Labelled photos from "Imagenes360", an image-classification folder in AgroJuan/Imagenes360. The possible labels are: aceptable, borrosa, correct, nitida, sobreexpuesta, subexpuesta.

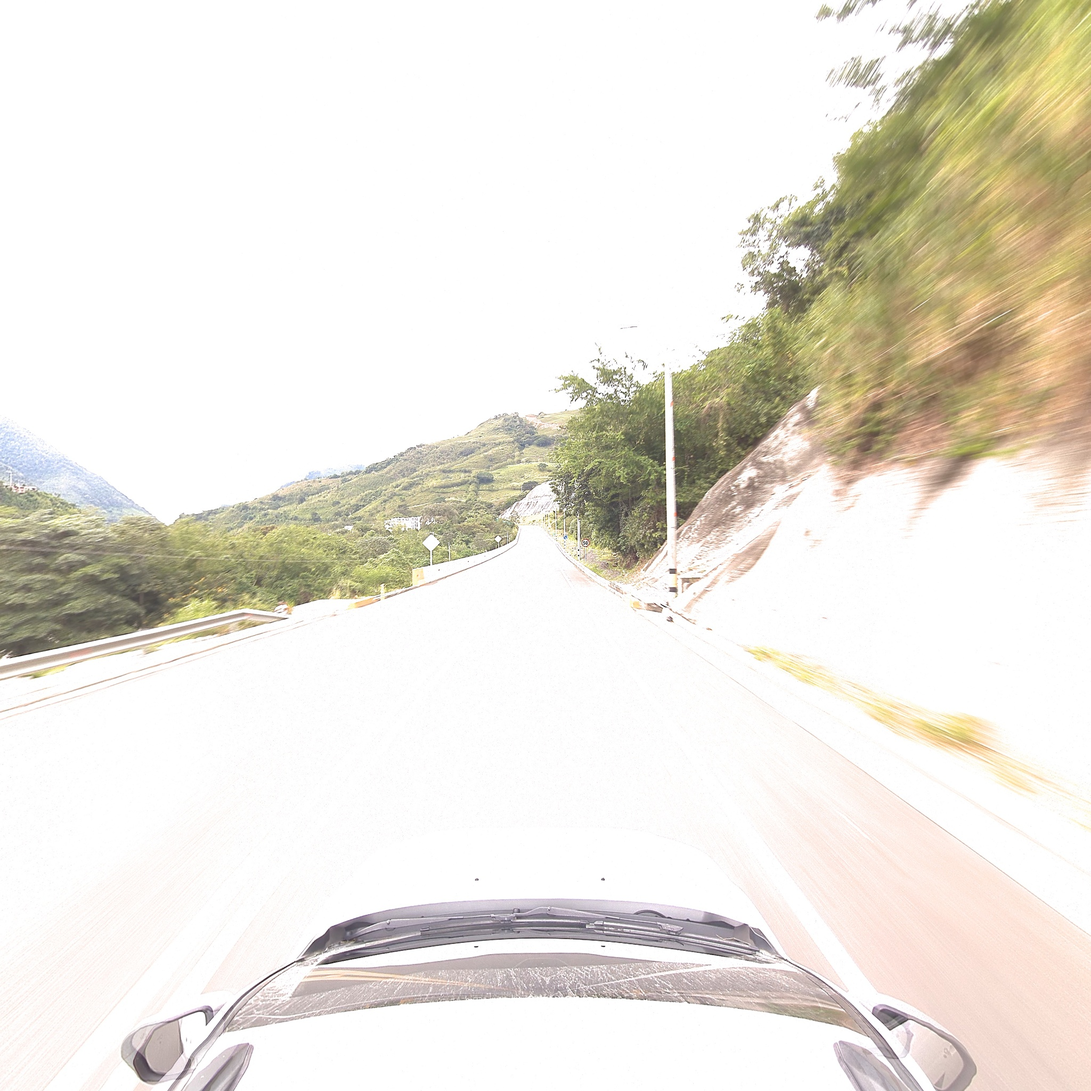
Label: aceptable

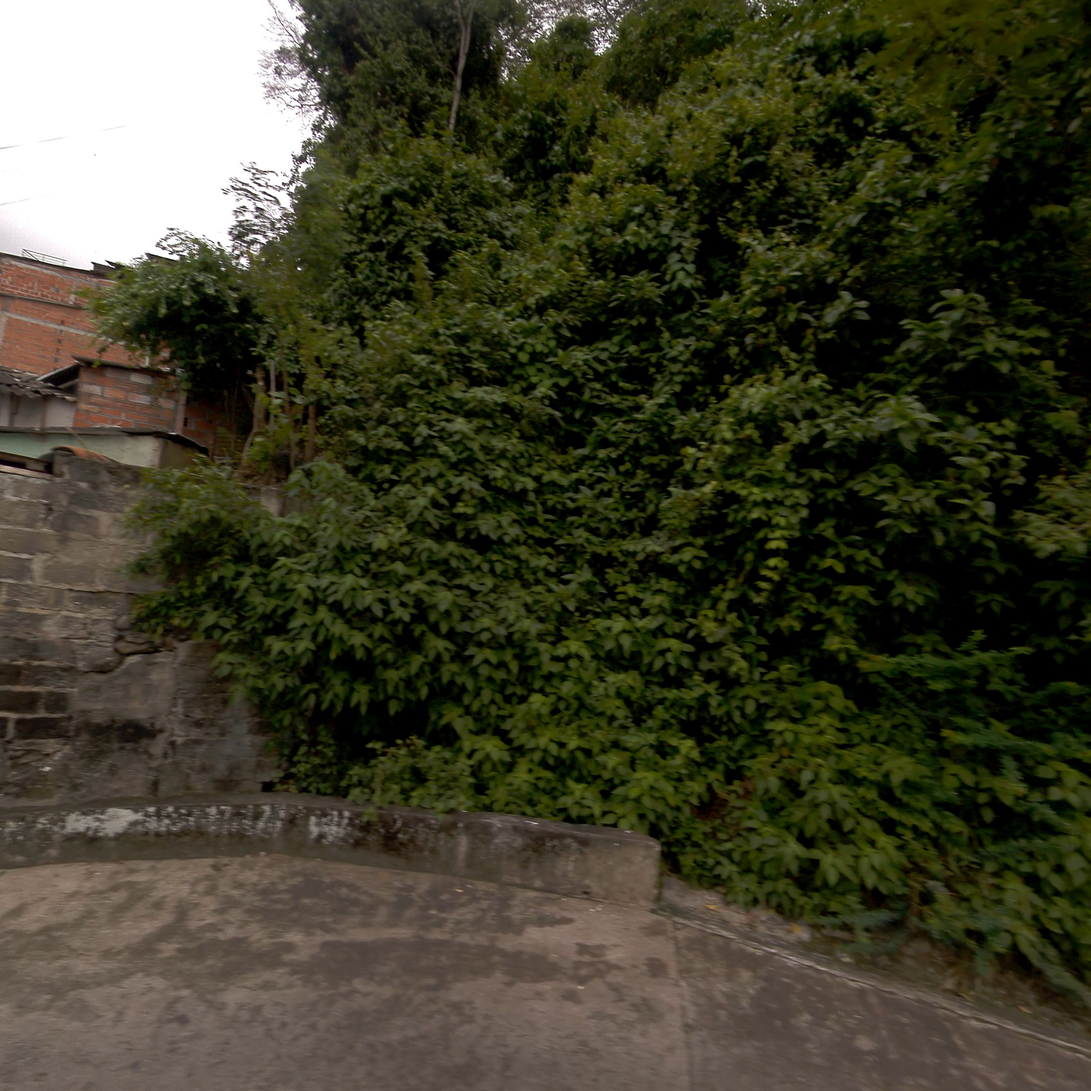
Label: nitida

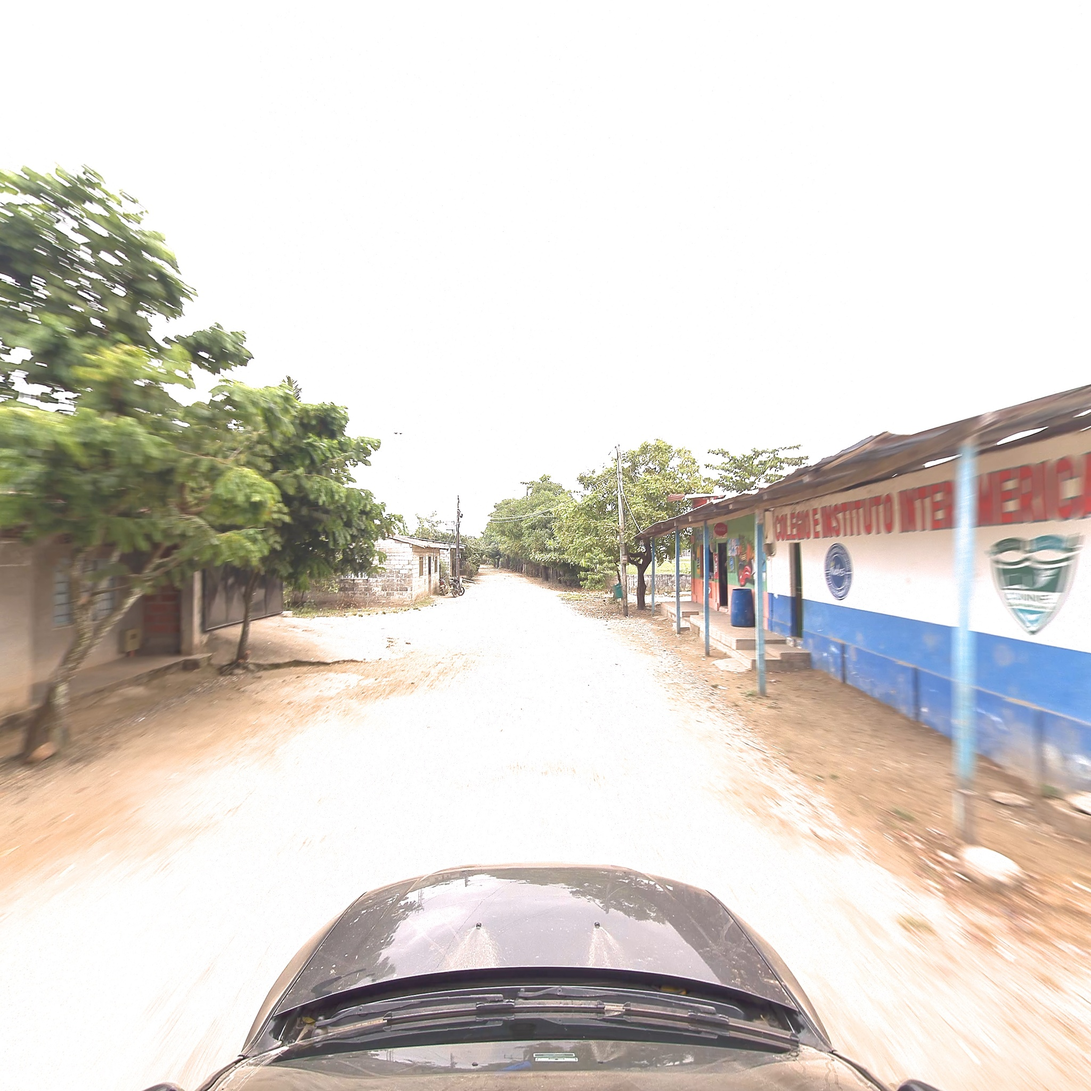
Label: aceptable

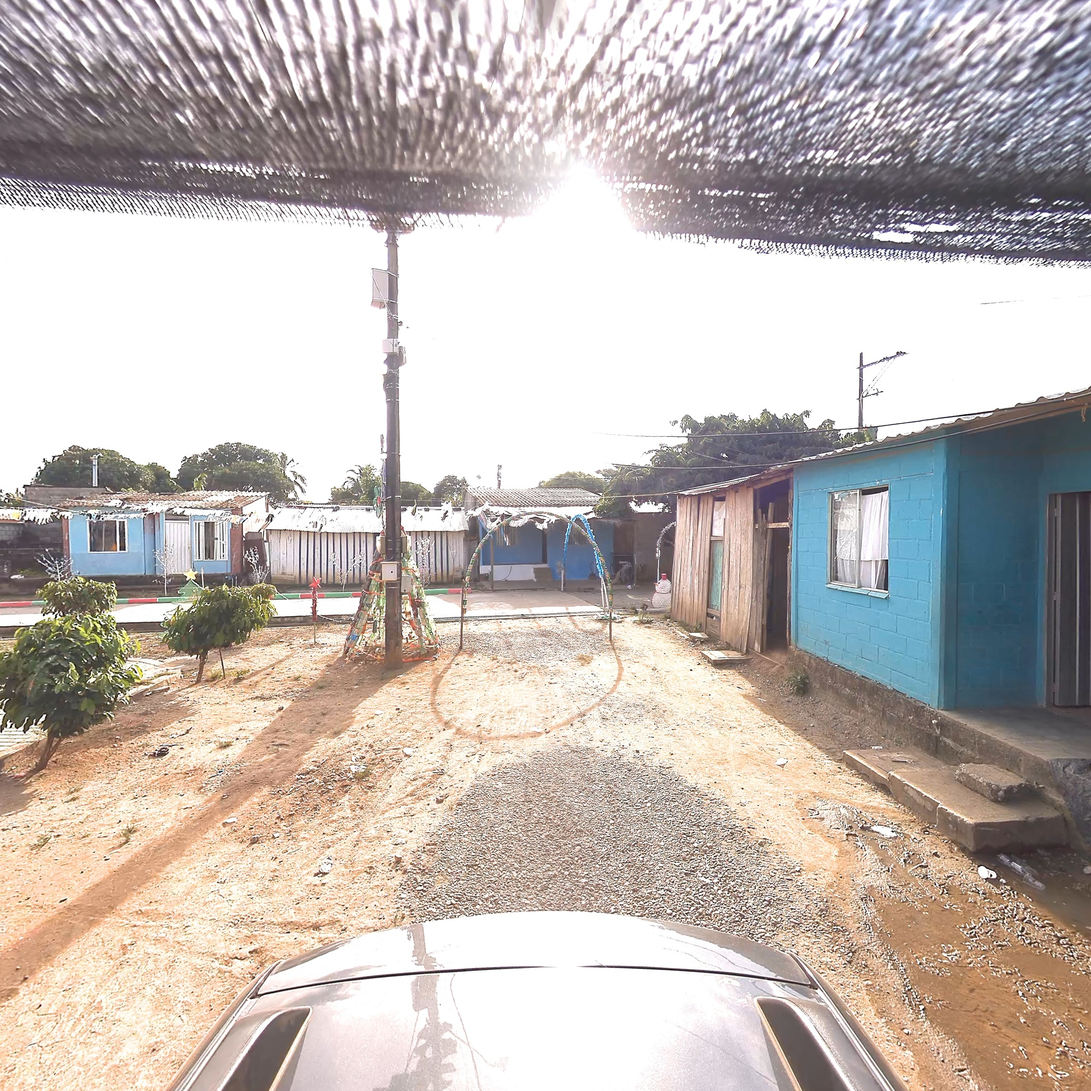
Label: correct

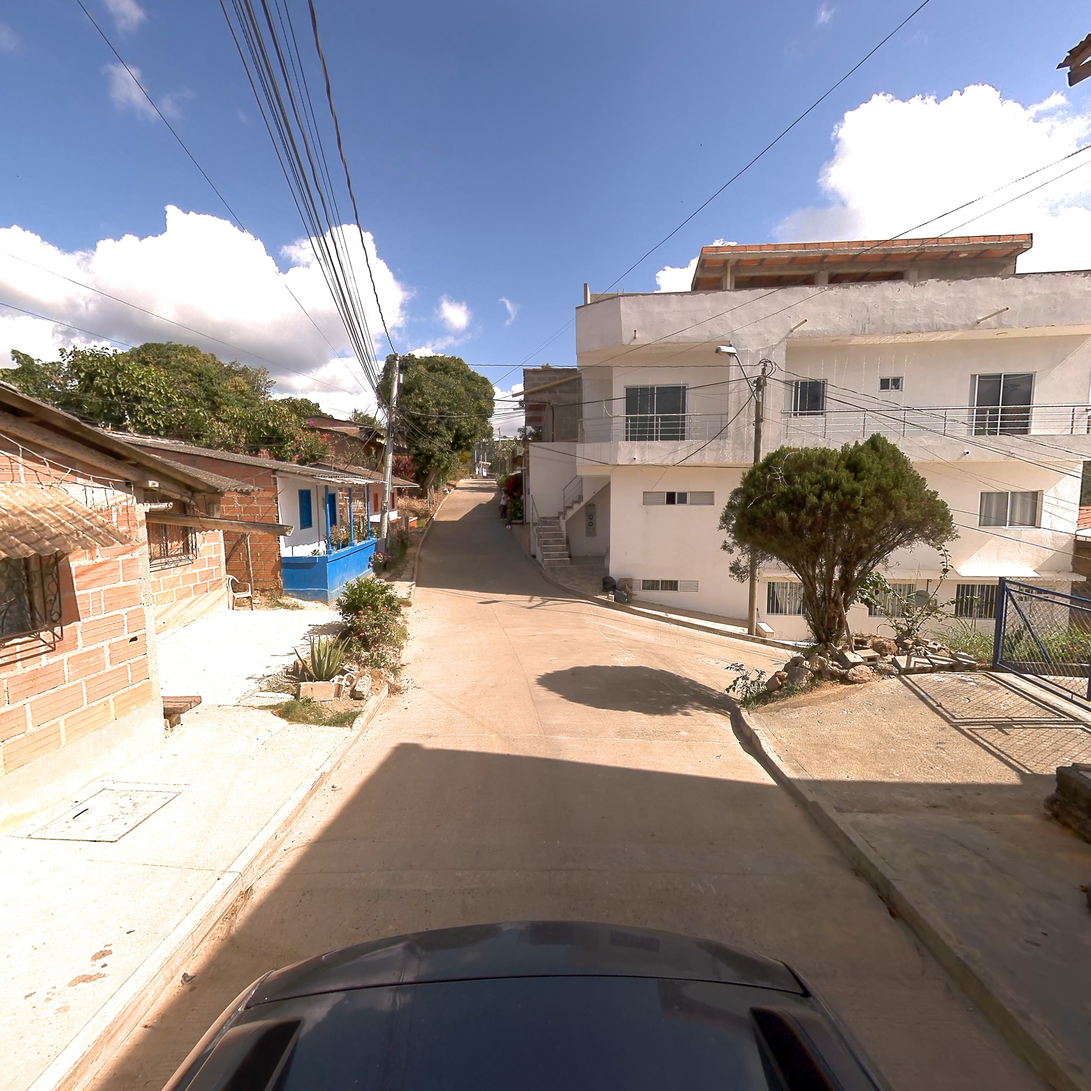
Label: correct

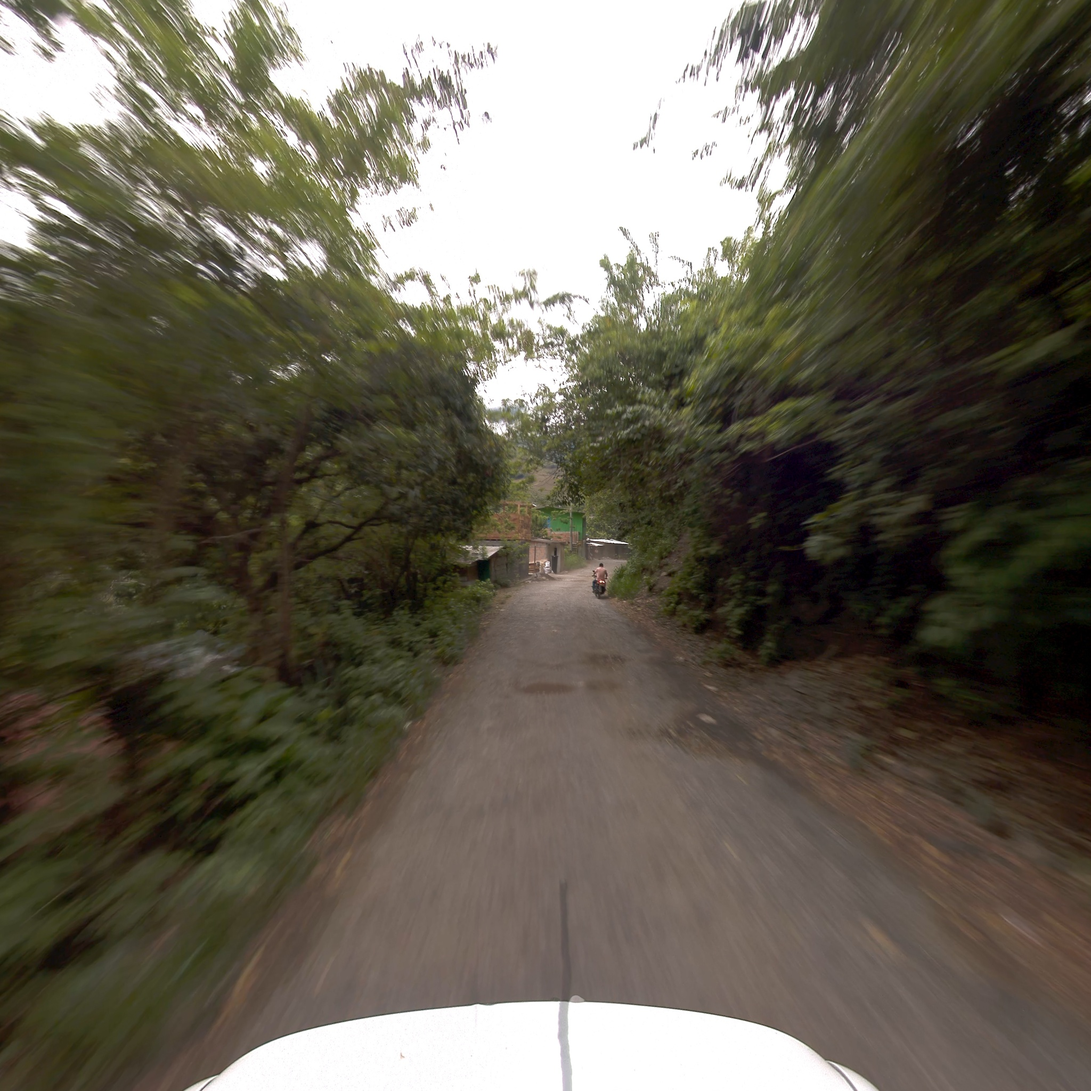
Label: borrosa
